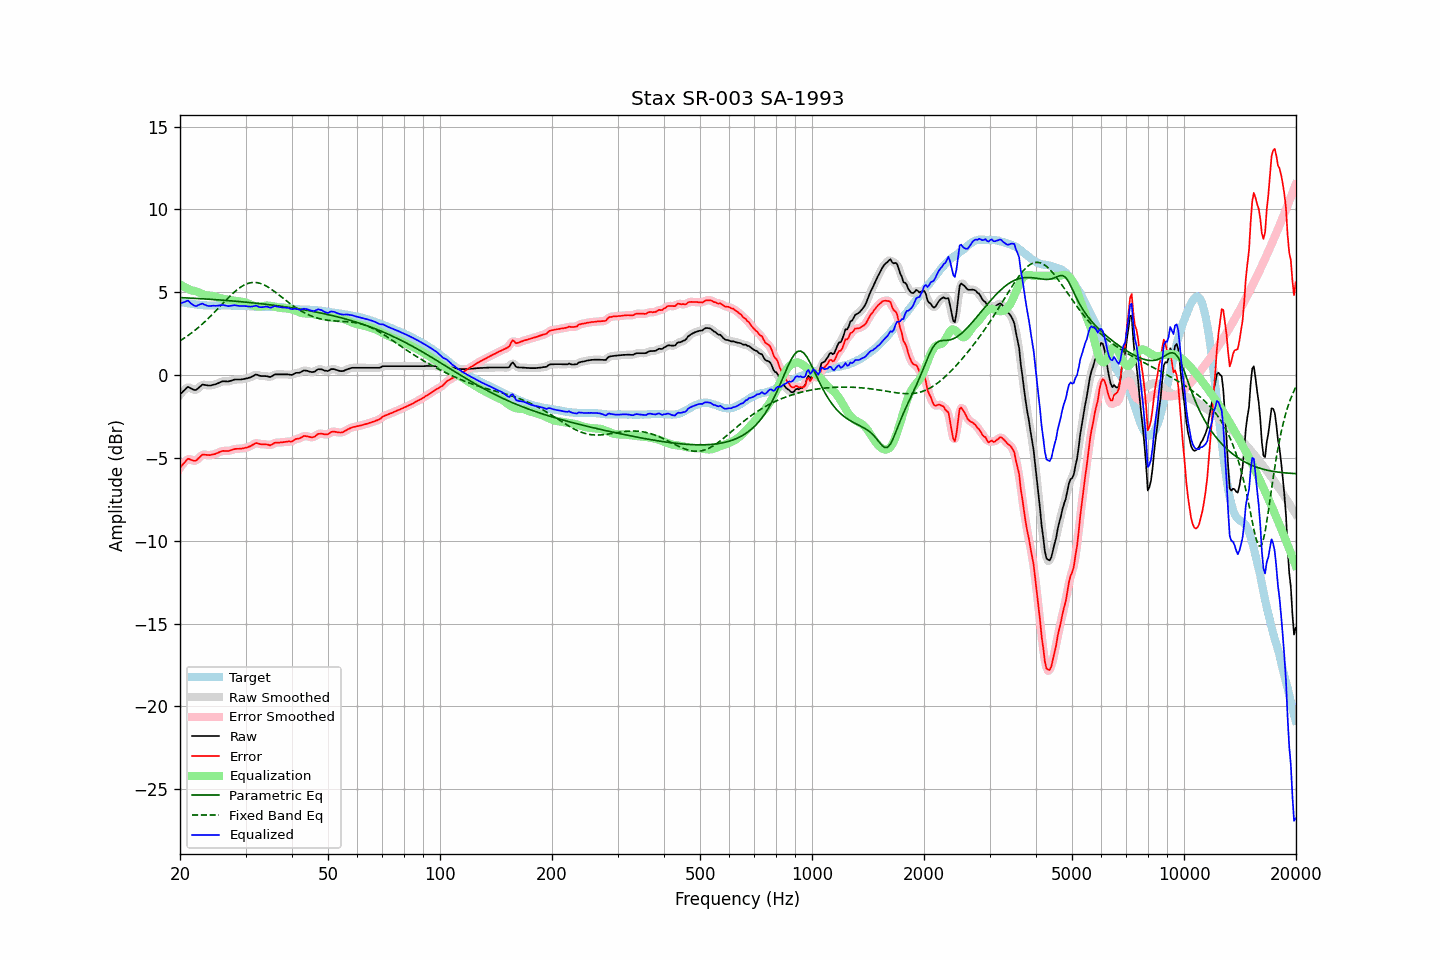

The data file committed next to this chart (first rows):
frequency, raw, error, smoothed, error_smoothed, equalization, parametric_eq, fixed_band_eq, equalized_raw, equalized_smoothed, target
20.00, -1.17, -5.59, -1.19, -5.61, 5.49, 4.68, 2.07, 4.32, 4.30, 4.42
20.20, -1.08, -5.48, -1.06, -5.47, 5.43, 4.68, 2.13, 4.35, 4.36, 4.40
20.40, -0.98, -5.36, -0.96, -5.35, 5.37, 4.67, 2.19, 4.39, 4.41, 4.38
20.61, -0.89, -5.26, -0.87, -5.24, 5.31, 4.67, 2.26, 4.42, 4.44, 4.37
20.81, -0.79, -5.14, -0.79, -5.14, 5.26, 4.66, 2.32, 4.47, 4.47, 4.35
21.02, -0.71, -5.05, -0.75, -5.08, 5.21, 4.66, 2.39, 4.50, 4.46, 4.34
21.23, -0.76, -5.08, -0.75, -5.07, 5.16, 4.65, 2.46, 4.40, 4.41, 4.32
21.44, -0.81, -5.12, -0.80, -5.11, 5.12, 4.65, 2.53, 4.31, 4.32, 4.31
21.66, -0.86, -5.16, -0.87, -5.16, 5.11, 4.64, 2.61, 4.25, 4.24, 4.30
21.87, -0.90, -5.18, -0.89, -5.17, 5.09, 4.64, 2.68, 4.19, 4.19, 4.28
22.09, -0.90, -5.17, -0.88, -5.15, 5.06, 4.63, 2.76, 4.16, 4.18, 4.27
22.31, -0.82, -5.07, -0.82, -5.08, 5.03, 4.62, 2.84, 4.21, 4.20, 4.26
22.54, -0.73, -4.98, -0.73, -4.98, 4.99, 4.62, 2.92, 4.26, 4.26, 4.25
22.76, -0.65, -4.88, -0.65, -4.88, 4.94, 4.61, 3.01, 4.29, 4.29, 4.24
22.99, -0.57, -4.79, -0.60, -4.82, 4.89, 4.61, 3.09, 4.32, 4.30, 4.23
23.22, -0.59, -4.80, -0.58, -4.80, 4.85, 4.60, 3.18, 4.26, 4.27, 4.21
23.45, -0.60, -4.81, -0.59, -4.80, 4.82, 4.60, 3.27, 4.22, 4.23, 4.21
23.69, -0.62, -4.82, -0.62, -4.82, 4.81, 4.59, 3.37, 4.19, 4.19, 4.20
23.92, -0.63, -4.83, -0.63, -4.83, 4.80, 4.58, 3.46, 4.17, 4.17, 4.20
24.16, -0.63, -4.83, -0.62, -4.82, 4.80, 4.58, 3.56, 4.17, 4.18, 4.20
24.40, -0.60, -4.80, -0.61, -4.81, 4.79, 4.57, 3.65, 4.19, 4.18, 4.20
24.65, -0.58, -4.78, -0.58, -4.78, 4.77, 4.56, 3.75, 4.19, 4.19, 4.20
24.89, -0.56, -4.76, -0.55, -4.75, 4.74, 4.56, 3.85, 4.18, 4.19, 4.20
25.14, -0.52, -4.72, -0.52, -4.72, 4.71, 4.55, 3.95, 4.19, 4.19, 4.20
25.39, -0.48, -4.67, -0.48, -4.67, 4.68, 4.54, 4.06, 4.20, 4.20, 4.20
25.65, -0.43, -4.62, -0.43, -4.63, 4.65, 4.54, 4.16, 4.22, 4.22, 4.20
25.91, -0.39, -4.59, -0.39, -4.60, 4.62, 4.53, 4.26, 4.23, 4.23, 4.20
26.16, -0.37, -4.57, -0.38, -4.58, 4.60, 4.52, 4.36, 4.23, 4.23, 4.20
26.43, -0.38, -4.58, -0.38, -4.58, 4.58, 4.51, 4.46, 4.20, 4.21, 4.20
26.69, -0.38, -4.58, -0.38, -4.58, 4.57, 4.51, 4.56, 4.19, 4.18, 4.20
26.96, -0.39, -4.59, -0.38, -4.58, 4.55, 4.50, 4.66, 4.16, 4.17, 4.20
27.23, -0.36, -4.56, -0.36, -4.56, 4.54, 4.49, 4.76, 4.18, 4.18, 4.20
27.50, -0.33, -4.53, -0.33, -4.53, 4.52, 4.48, 4.85, 4.19, 4.19, 4.20
27.77, -0.30, -4.49, -0.30, -4.49, 4.51, 4.47, 4.94, 4.21, 4.21, 4.20
28.05, -0.27, -4.46, -0.28, -4.47, 4.49, 4.47, 5.03, 4.22, 4.21, 4.19
28.33, -0.27, -4.45, -0.27, -4.45, 4.47, 4.46, 5.11, 4.20, 4.20, 4.18
28.62, -0.27, -4.45, -0.27, -4.45, 4.46, 4.45, 5.19, 4.19, 4.19, 4.18
28.90, -0.27, -4.45, -0.27, -4.45, 4.44, 4.44, 5.26, 4.17, 4.18, 4.18
29.19, -0.26, -4.44, -0.26, -4.44, 4.43, 4.43, 5.33, 4.17, 4.17, 4.18
29.48, -0.25, -4.42, -0.25, -4.42, 4.42, 4.42, 5.39, 4.17, 4.17, 4.18
29.78, -0.23, -4.40, -0.23, -4.41, 4.40, 4.41, 5.44, 4.17, 4.17, 4.17
30.08, -0.21, -4.38, -0.21, -4.38, 4.38, 4.40, 5.49, 4.17, 4.17, 4.17
30.38, -0.19, -4.36, -0.19, -4.36, 4.34, 4.39, 5.53, 4.15, 4.15, 4.17
30.68, -0.16, -4.32, -0.16, -4.32, 4.30, 4.38, 5.56, 4.14, 4.14, 4.16
30.99, -0.13, -4.29, -0.13, -4.28, 4.26, 4.38, 5.58, 4.13, 4.13, 4.16
31.30, -0.08, -4.22, -0.07, -4.22, 4.22, 4.37, 5.59, 4.14, 4.15, 4.14
31.61, -0.03, -4.17, -0.02, -4.16, 4.19, 4.36, 5.60, 4.16, 4.17, 4.14
31.93, 0.03, -4.11, 0.01, -4.12, 4.17, 4.34, 5.59, 4.20, 4.18, 4.14
32.24, 0.02, -4.11, 0.01, -4.12, 4.15, 4.33, 5.58, 4.17, 4.16, 4.13
32.57, -0.02, -4.14, -0.01, -4.14, 4.14, 4.32, 5.56, 4.12, 4.13, 4.13
32.89, -0.05, -4.17, -0.04, -4.16, 4.15, 4.31, 5.54, 4.10, 4.11, 4.12
33.22, -0.06, -4.18, -0.06, -4.18, 4.16, 4.30, 5.50, 4.10, 4.10, 4.12
33.55, -0.06, -4.18, -0.06, -4.18, 4.18, 4.29, 5.46, 4.12, 4.12, 4.12
33.89, -0.06, -4.18, -0.06, -4.18, 4.19, 4.28, 5.41, 4.13, 4.13, 4.12
34.23, -0.07, -4.19, -0.08, -4.20, 4.20, 4.27, 5.36, 4.13, 4.12, 4.12
34.57, -0.09, -4.21, -0.10, -4.22, 4.20, 4.26, 5.30, 4.11, 4.10, 4.12
34.92, -0.12, -4.24, -0.10, -4.22, 4.18, 4.25, 5.24, 4.07, 4.09, 4.12
35.27, -0.08, -4.20, -0.07, -4.19, 4.17, 4.23, 5.17, 4.09, 4.10, 4.12
35.62, -0.02, -4.15, -0.02, -4.15, 4.15, 4.22, 5.10, 4.13, 4.13, 4.13
35.97, 0.04, -4.08, 0.02, -4.10, 4.13, 4.21, 5.03, 4.17, 4.15, 4.12
... 635 more rows
